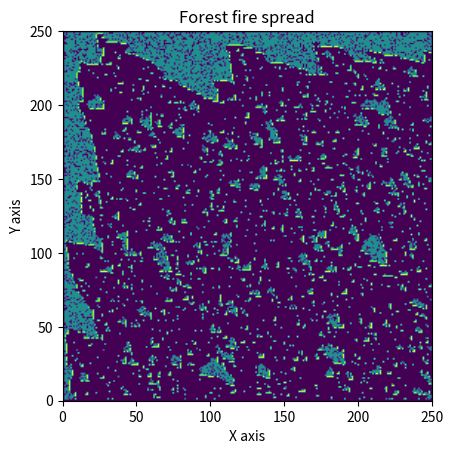

This figure's Python source:
###################################################
#
#   FOREST FIRE MODEL
#
#   Author: Prithvi Thakur
#   Written in: Python v3.6.6
#   Last Modified: 09-08-2018
#
#   Clasp 410 Lab 1: In a two dimensional forest
#                    with some trees and some bare
#                    land, initiate and spread fire
#       
###################################################


# Import modules
import numpy as np
import matplotlib.pyplot as plt
import matplotlib.cm as cm
from matplotlib import animation, rc

# Define grid
def grid(Nt, Nx, Ny):
    return np.ones((Nt, Nx, Ny))

# Define probabilities
class probabilities:
    start_fire = 0.0025   # Probability that each cell is on fire   
    catch_fire = 1    # Probability that a neighboring node catches fire
    bare_patch = 0.225  # Probability that there is a bare patch 

def initialize(Grid, Nx, Ny, prob):
    # Initialize the domain
    #   1 = bare ground
    #   2 = forest
    #   3 = fire
    # Edges are bare ground by default
    for i in range(1,Nx-1):
        for j in range(1,Ny-1):
            # initialize trees in forest, default is bare ground
            if np.random.random() > prob.bare_patch:
                Grid[0, i,j] = 2

    return Grid

def initial_forest_fire(Grid, Nx, Ny, prob):
    # Assign initial forest fire cells
    for i in range(1,Nx-1):
        for j in range(1,Ny-1):
            if np.random.random() < prob.start_fire:
                # If grid is forest and probability is favorable, then start fire
                if Grid[0, i,j] == 2:
                    Grid[0, i,j] = 3
    return Grid


def spread_fire(Grid, Nx, Ny, prob):
    # Spread the fire
    for i in range(1, Nx-1):
        for j in range(1, Ny-1):
            
            if Grid[i,j] == 3:        # If the current cell is on fire
                
                if Grid[i,j+1] == 2:  # If neighbors are trees, check each neighbor
                    if np.random.random() < prob.catch_fire:
                        Grid[i,j+1] = 3

                if Grid[i+1,j] == 2:
                    if np.random.random() < prob.catch_fire:
                        Grid[i+1,j] = 3

                if Grid[i-1,j] == 2:
                    if np.random.random() < prob.catch_fire:
                        Grid[i-1,j] = 3

                if Grid[i,j-1] == 2:
                    if np.random.random() < prob.catch_fire:
                        Grid[i,j-1] = 3
             
                # Extinguish initial fire
                Grid[i,j] = 1   
    return Grid


# Main function
def main():
    # Domain size and timesteps
    Nx = 250     # X dimension
    Ny = 250     # Y dimension
    Nt = 60     # No. of timesteps
    
    # Iterators
    k = 1       # Check when no more trees on fire 
    t = 0       # Iterator

    # Initialize grid
    Grid = grid(Nt, Nx, Ny)
    
    # Initialize Probabilities
    prob = probabilities()

    # Initialize the domain
    Grid = initialize(Grid, Nx, Ny, prob)

    # Initial grid for plotting
    Grid_initial = Grid[0,:,:]

    # Initial forest fire
    Grid = initial_forest_fire(Grid, Nx, Ny, prob)

    # Time loop
    while k != 0:

        # Spread the fire
        Grid[t,:,:] = spread_fire(Grid[t,:,:], Nx, Ny, prob)
        
        # Assign previous solution to the next iteration
        Grid[t+1,:,:] = Grid[t,:,:]

        # Count the number of trees on fire, i.e., the value is 3
        unique, counts =  np.unique(Grid[t,:,:], return_counts = True)
        
        no_fire_cells = counts[np.where(unique == 3)[0]]
        
        # Check if no more trees are on fire
        if no_fire_cells.size == 0:
            k = 0
        
        #  print(Grid[t,:,:])
        t = t+1

    # Remove extra allocations from Grid
    Grid = Grid[0:t, :,:]
    print(t)
    # Animation functions
    def init():
        return [im]

    def frame(i):
        a = im.get_array()
        a = Grid[i,:,:]
        im.set_array(a)
        return [im]

    # Plot and animate
    fig = plt.figure()
    ax = plt.axes(xlim=(0,Nx), ylim=(0,Ny))
    ax.set_xlabel("X axis")
    ax.set_ylabel("Y axis")
    ax.set_title("Forest fire spread")

    im = ax.imshow(Grid[0,:,:], extent = [0,Nx,0,Ny], interpolation='bilinear')

    anim = animation.FuncAnimation(fig, frame, init_func=init, frames = t,
                                   interval=500, blit=True)
    plt.show()
    anim


# Execute main function
if __name__ =="__main__":
    main()
